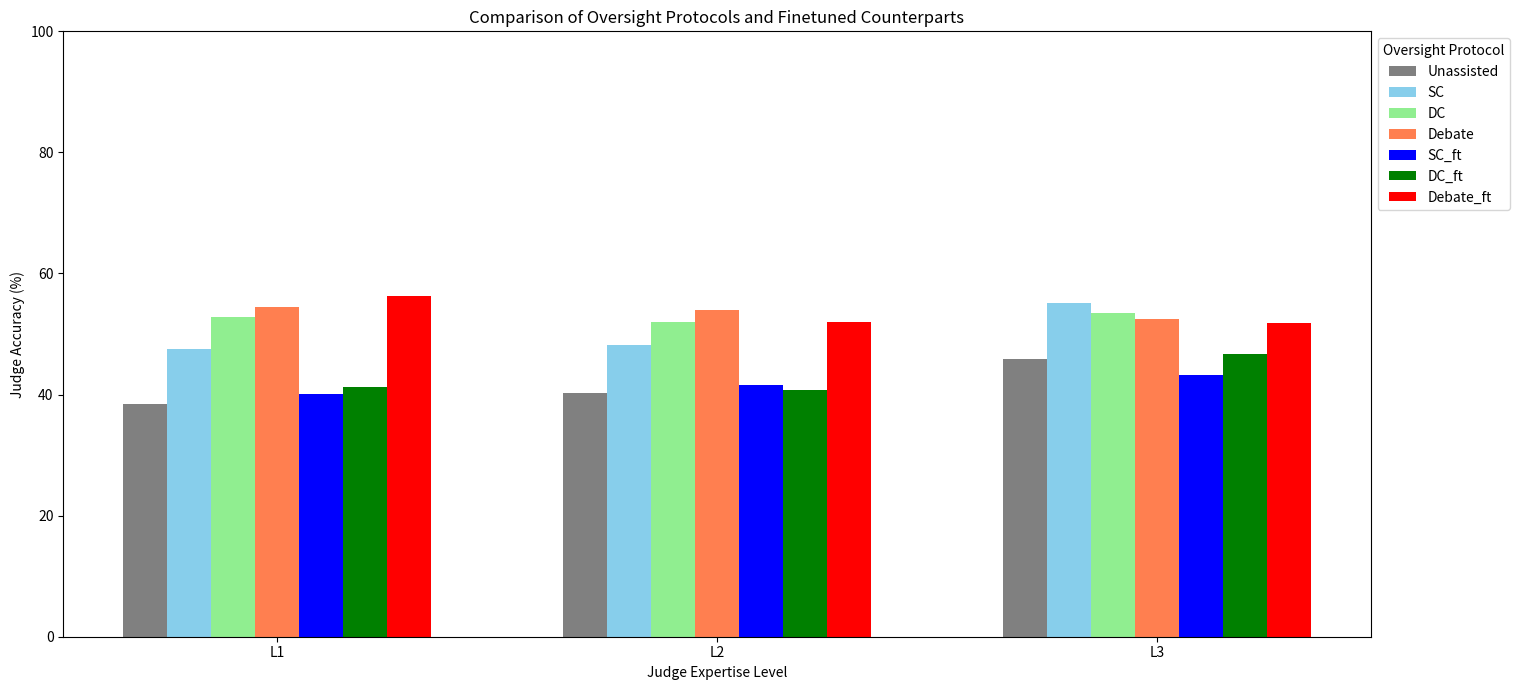

Python code for this plot:
import matplotlib.pyplot as plt
import numpy as np

# --- Data Structure (INCLUDING FINETUNED RESULTS) ---
results = {
    'L1': {
        'Unassisted': 38.5,
        'SC': 47.5,
        'DC': 52.8,
        'Debate': 54.5,
        'SC_ft': 40.1,  # Finetuned on Debate (OOD, lower)
        'DC_ft': 41.3,  # Finetuned on Debate (OOD, lower)
        'Debate_ft': 56.2,  # Finetuned on Debate (In-distribution, higher)
    },
    'L2': {
        'Unassisted': 40.2,
        'SC': 48.2,
        'DC': 52.0,
        'Debate': 54.0,
        'SC_ft': 41.5,  # Finetuned on Debate (OOD, lower)
        'DC_ft': 40.8,  # Finetuned on Debate (OOD, lower)
        'Debate_ft': 52.0,  # Finetuned on Debate (In-distribution, higher)
    },
    'L3': {
        'Unassisted': 45.8,
        'SC': 55.1,
        'DC': 53.5,
        'Debate': 52.5,
        'SC_ft': 43.2,   # Finetuned on Debate (OOD, lower)
        'DC_ft': 46.7,  # Finetuned on Debate (OOD, lower)
        'Debate_ft': 51.8,  # Finetuned on Debate (In-distribution)
    },
}

# --- Plotting Function (WITH FINETUNED BARS) ---

def plot_protocol_comparison(results):
    """
    Generates a bar chart comparing oversight protocols (SC, DC, Debate) and
    their finetuned counterparts (SC_ft, DC_ft, Debate_ft), along with
    the unassisted baseline, across different judge expertise levels (L1, L2, L3).
    """

    judge_levels = list(results.keys())  # ['L1', 'L2', 'L3']
    protocols = ['Unassisted', 'SC', 'DC', 'Debate', 'SC_ft', 'DC_ft', 'Debate_ft']
    bar_width = 0.1  # Narrower bars to fit everything
    index = np.arange(len(judge_levels))

    fig, ax = plt.subplots(figsize=(18, 7))  # Wider figure

    colors = ['gray', 'skyblue', 'lightgreen', 'coral', 'blue', 'green', 'red']

    for i, protocol in enumerate(protocols):
        values = [results[level][protocol] for level in judge_levels]
        ax.bar(index + i * bar_width, values, bar_width,
               label=f'{protocol}', color=colors[i])

    ax.set_xlabel('Judge Expertise Level')
    ax.set_ylabel('Judge Accuracy (%)')
    ax.set_title('Comparison of Oversight Protocols and Finetuned Counterparts')
    ax.set_xticks(index + 3 * bar_width)  # Adjust x-tick position
    ax.set_xticklabels(judge_levels)
    ax.legend(title="Oversight Protocol", loc='upper left', bbox_to_anchor=(1, 1)) #legend outside
    ax.set_ylim([0, 100])
    plt.tight_layout(rect=[0, 0, 0.85, 1])  # Adjust layout for legend
    plt.savefig("protocol_comparison_finetuned.png")
    plt.show()

# --- Generate the Plot ---
plot_protocol_comparison(results)